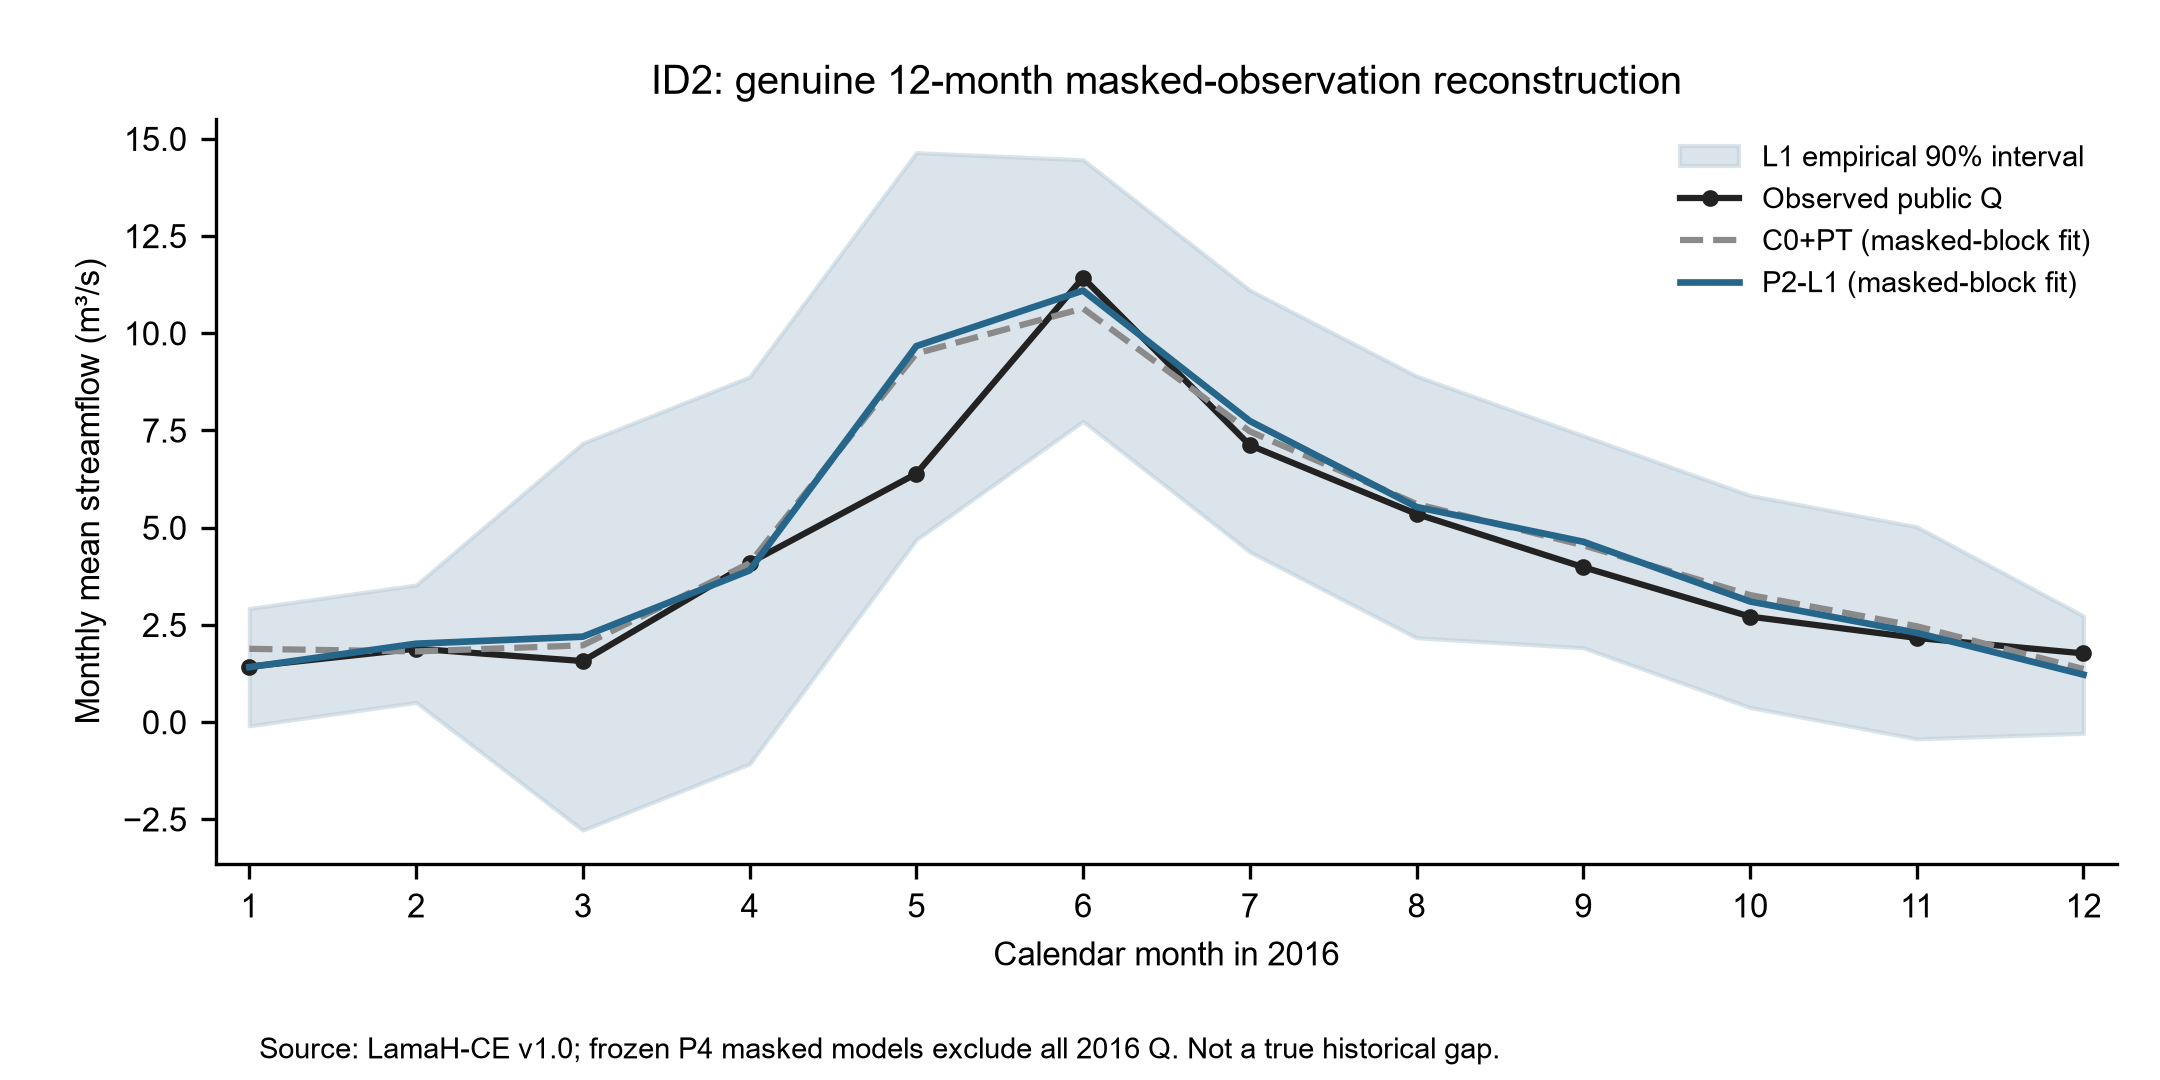

Values plotted in this chart, from the file beside it:
label, role, observation_status, Qobs_m3s, date, gauge_id, model_id, q_hat_raw, q_hat_nonnegative, support_class, max_abs_z, leverage_ratio, constant_departure, calibration_status, model_hash, input_hash, unit, lower80, upper80, lower90, upper90, application_eligible
PUBLIC_DATA_APPLICATION_P5, REPLAY_FROZEN_P4_MASKED_OOF_NO_REFIT, MASKED_ACCEPTED, 1.427, 2016-01, 2, C0+PT, 1.885, 1.885, IN_SUPPORT, 0.6199, 0.1123, False, CALIBRATED, f29e4613824533126cf2831a78d0bb8a85ae7185…, 44bfa8d69e04cdabc34b6b16200aab73cb2ff6db…, m3/s, 1.067, 2.702, 0.8038, 2.966, True
PUBLIC_DATA_APPLICATION_P5, REPLAY_FROZEN_P4_MASKED_OOF_NO_REFIT, MASKED_ACCEPTED, 1.89, 2016-02, 2, C0+PT, 1.818, 1.818, IN_SUPPORT, 1.19, 0.3085, False, CALIBRATED, f29e4613824533126cf2831a78d0bb8a85ae7185…, 5d3ff0ed4909136bf7995e4f84bd271a96bbf2d0…, m3/s, 1, 2.635, 0.7365, 2.899, True
PUBLIC_DATA_APPLICATION_P5, REPLAY_FROZEN_P4_MASKED_OOF_NO_REFIT, MASKED_ACCEPTED, 1.569, 2016-03, 2, C0+PT, 1.973, 1.973, IN_SUPPORT, 0.6551, 0.08439, False, CALIBRATED, f29e4613824533126cf2831a78d0bb8a85ae7185…, c2008e8e079cec4b73a6fa1611179ceffbda87f5…, m3/s, -1.5, 5.446, -2.573, 6.52, True
PUBLIC_DATA_APPLICATION_P5, REPLAY_FROZEN_P4_MASKED_OOF_NO_REFIT, MASKED_ACCEPTED, 4.094, 2016-04, 2, C0+PT, 4.085, 4.085, IN_SUPPORT, 0.7267, 0.1211, False, CALIBRATED, f29e4613824533126cf2831a78d0bb8a85ae7185…, ba9081fdcfbd421e9500c16fa3dd4cca90fc758a…, m3/s, 0.6118, 7.558, -0.4614, 8.631, True
PUBLIC_DATA_APPLICATION_P5, REPLAY_FROZEN_P4_MASKED_OOF_NO_REFIT, MASKED_ACCEPTED, 6.388, 2016-05, 2, C0+PT, 9.479, 9.479, IN_SUPPORT, 1.367, 0.2124, False, CALIBRATED, f29e4613824533126cf2831a78d0bb8a85ae7185…, 13f0cf2798bdb2972590ffec25c6b975a05e1316…, m3/s, 6.006, 12.95, 4.933, 14.03, True
PUBLIC_DATA_APPLICATION_P5, REPLAY_FROZEN_P4_MASKED_OOF_NO_REFIT, MASKED_ACCEPTED, 11.43, 2016-06, 2, C0+PT, 10.64, 10.64, IN_SUPPORT, 0.8329, 0.1057, False, CALIBRATED, f29e4613824533126cf2831a78d0bb8a85ae7185…, 9180aebe179fc478bb557f85b9f244a10059ddac…, m3/s, 7.326, 13.95, 7.293, 13.99, True
PUBLIC_DATA_APPLICATION_P5, REPLAY_FROZEN_P4_MASKED_OOF_NO_REFIT, MASKED_ACCEPTED, 7.122, 2016-07, 2, C0+PT, 7.477, 7.477, IN_SUPPORT, 0.3849, 0.01902, False, CALIBRATED, f29e4613824533126cf2831a78d0bb8a85ae7185…, be0b5978a7b722ae2a7eb5ae265a8da73d596cdb…, m3/s, 4.164, 10.79, 4.131, 10.82, True
PUBLIC_DATA_APPLICATION_P5, REPLAY_FROZEN_P4_MASKED_OOF_NO_REFIT, MASKED_ACCEPTED, 5.354, 2016-08, 2, C0+PT, 5.609, 5.609, IN_SUPPORT, 0.2646, 0.02042, False, CALIBRATED, f29e4613824533126cf2831a78d0bb8a85ae7185…, 33089bc013306da432258afcb4aaa12d10ddd7b7…, m3/s, 2.296, 8.923, 2.263, 8.956, True
PUBLIC_DATA_APPLICATION_P5, REPLAY_FROZEN_P4_MASKED_OOF_NO_REFIT, MASKED_ACCEPTED, 3.985, 2016-09, 2, C0+PT, 4.548, 4.548, IN_SUPPORT, 1.231, 0.1651, False, CALIBRATED, f29e4613824533126cf2831a78d0bb8a85ae7185…, a7f446a9d673eb6f9c5eff1d4340c8fa8da44f22…, m3/s, 2.886, 6.209, 1.28, 7.815, True
PUBLIC_DATA_APPLICATION_P5, REPLAY_FROZEN_P4_MASKED_OOF_NO_REFIT, MASKED_ACCEPTED, 2.714, 2016-10, 2, C0+PT, 3.268, 3.268, IN_SUPPORT, 0.5221, 0.08162, False, CALIBRATED, f29e4613824533126cf2831a78d0bb8a85ae7185…, d25c0c6d8ce86b0351d0fe51a55797499667a947…, m3/s, 1.606, 4.929, 0.0006739, 6.535, True
PUBLIC_DATA_APPLICATION_P5, REPLAY_FROZEN_P4_MASKED_OOF_NO_REFIT, MASKED_ACCEPTED, 2.165, 2016-11, 2, C0+PT, 2.466, 2.466, IN_SUPPORT, 0.4907, 0.03811, False, CALIBRATED, f29e4613824533126cf2831a78d0bb8a85ae7185…, 4f7242f081539887629ee9e579274dedc72f9b9f…, m3/s, 0.8041, 4.127, -0.8014, 5.733, True
PUBLIC_DATA_APPLICATION_P5, REPLAY_FROZEN_P4_MASKED_OOF_NO_REFIT, MASKED_ACCEPTED, 1.767, 2016-12, 2, C0+PT, 1.365, 1.365, EXTRAPOLATION_CAUTION, 2.918, 1.027, False, CALIBRATED, f29e4613824533126cf2831a78d0bb8a85ae7185…, 15e0d8857fb5526a61e949d16ce8420ccbf3a58f…, m3/s, 0.5477, 2.183, 0.2842, 2.446, True
PUBLIC_DATA_APPLICATION_P5, REPLAY_FROZEN_P4_MASKED_OOF_NO_REFIT, MASKED_ACCEPTED, 1.427, 2016-01, 2, P2-L1, 1.414, 1.414, IN_SUPPORT, 1.554, 0.2509, False, CALIBRATED, 7acda536a8498122ce14f90f894027b12268959c…, 0f03a6e4a6d74b89cc1ca9d5b30def5d80073514…, m3/s, 0.7732, 2.054, -0.09547, 2.923, True
PUBLIC_DATA_APPLICATION_P5, REPLAY_FROZEN_P4_MASKED_OOF_NO_REFIT, MASKED_ACCEPTED, 1.89, 2016-02, 2, P2-L1, 2.016, 2.016, IN_SUPPORT, 1.19, 0.251, False, CALIBRATED, 7acda536a8498122ce14f90f894027b12268959c…, 89334e99dbf0a9a4816a5634d20e6d22599c9c06…, m3/s, 1.376, 2.657, 0.5069, 3.525, True
PUBLIC_DATA_APPLICATION_P5, REPLAY_FROZEN_P4_MASKED_OOF_NO_REFIT, MASKED_ACCEPTED, 1.569, 2016-03, 2, P2-L1, 2.197, 2.197, IN_SUPPORT, 0.7692, 0.0989, False, CALIBRATED, 7acda536a8498122ce14f90f894027b12268959c…, ed4680b1218fe7d43745282f4cc910a41a69dd36…, m3/s, -0.5369, 4.931, -2.777, 7.172, True
PUBLIC_DATA_APPLICATION_P5, REPLAY_FROZEN_P4_MASKED_OOF_NO_REFIT, MASKED_ACCEPTED, 4.094, 2016-04, 2, P2-L1, 3.901, 3.901, IN_SUPPORT, 0.7267, 0.1127, False, CALIBRATED, 7acda536a8498122ce14f90f894027b12268959c…, 65d068c94d4fc0c9041ff7b8632f4b01785ffd69…, m3/s, 1.167, 6.635, -1.074, 8.875, True
PUBLIC_DATA_APPLICATION_P5, REPLAY_FROZEN_P4_MASKED_OOF_NO_REFIT, MASKED_ACCEPTED, 6.388, 2016-05, 2, P2-L1, 9.669, 9.669, IN_SUPPORT, 1.367, 0.1795, False, CALIBRATED, 7acda536a8498122ce14f90f894027b12268959c…, 2f52d343ae381044e7f3c153df83e2e0aeace28b…, m3/s, 6.935, 12.4, 4.694, 14.64, True
PUBLIC_DATA_APPLICATION_P5, REPLAY_FROZEN_P4_MASKED_OOF_NO_REFIT, MASKED_ACCEPTED, 11.43, 2016-06, 2, P2-L1, 11.1, 11.1, IN_SUPPORT, 1.367, 0.2375, False, CALIBRATED, 7acda536a8498122ce14f90f894027b12268959c…, 71f354c96fb07850abc11e7c3a7cf7bc3f6ab3bf…, m3/s, 7.766, 14.43, 7.735, 14.46, True
PUBLIC_DATA_APPLICATION_P5, REPLAY_FROZEN_P4_MASKED_OOF_NO_REFIT, MASKED_ACCEPTED, 7.122, 2016-07, 2, P2-L1, 7.743, 7.743, IN_SUPPORT, 0.8329, 0.06819, False, CALIBRATED, 7acda536a8498122ce14f90f894027b12268959c…, 470ecacdc8139c7af17a71aee1cb9d2ec2665c03…, m3/s, 4.411, 11.08, 4.38, 11.11, True
PUBLIC_DATA_APPLICATION_P5, REPLAY_FROZEN_P4_MASKED_OOF_NO_REFIT, MASKED_ACCEPTED, 5.354, 2016-08, 2, P2-L1, 5.532, 5.532, IN_SUPPORT, 0.2747, 0.01919, False, CALIBRATED, 7acda536a8498122ce14f90f894027b12268959c…, 1b2c8be0a086ad1cb421119f1bed716005fed5ed…, m3/s, 2.2, 8.865, 2.169, 8.896, True
PUBLIC_DATA_APPLICATION_P5, REPLAY_FROZEN_P4_MASKED_OOF_NO_REFIT, MASKED_ACCEPTED, 3.985, 2016-09, 2, P2-L1, 4.638, 4.638, IN_SUPPORT, 1.231, 0.1245, False, CALIBRATED, 7acda536a8498122ce14f90f894027b12268959c…, 9ead1d8c4ad4a1ca33a5e732f3a37b34db5db1eb…, m3/s, 2.828, 6.449, 1.913, 7.364, True
PUBLIC_DATA_APPLICATION_P5, REPLAY_FROZEN_P4_MASKED_OOF_NO_REFIT, MASKED_ACCEPTED, 2.714, 2016-10, 2, P2-L1, 3.103, 3.103, IN_SUPPORT, 0.5221, 0.07918, False, CALIBRATED, 7acda536a8498122ce14f90f894027b12268959c…, 7cf700044ebeea6cd66d88546e22fb025c9de840…, m3/s, 1.293, 4.914, 0.3776, 5.829, True
PUBLIC_DATA_APPLICATION_P5, REPLAY_FROZEN_P4_MASKED_OOF_NO_REFIT, MASKED_ACCEPTED, 2.165, 2016-11, 2, P2-L1, 2.297, 2.297, IN_SUPPORT, 0.5221, 0.04917, False, CALIBRATED, 7acda536a8498122ce14f90f894027b12268959c…, 640785865ef4a9448382f0d619b8fc9cee025c94…, m3/s, 0.4862, 4.108, -0.4288, 5.023, True
PUBLIC_DATA_APPLICATION_P5, REPLAY_FROZEN_P4_MASKED_OOF_NO_REFIT, MASKED_ACCEPTED, 1.767, 2016-12, 2, P2-L1, 1.222, 1.222, IN_SUPPORT, 2.918, 0.75, False, CALIBRATED, 7acda536a8498122ce14f90f894027b12268959c…, 85e3021dd3b3a33e10021db3270d767a6ed68616…, m3/s, 0.5813, 1.863, -0.2873, 2.731, True
